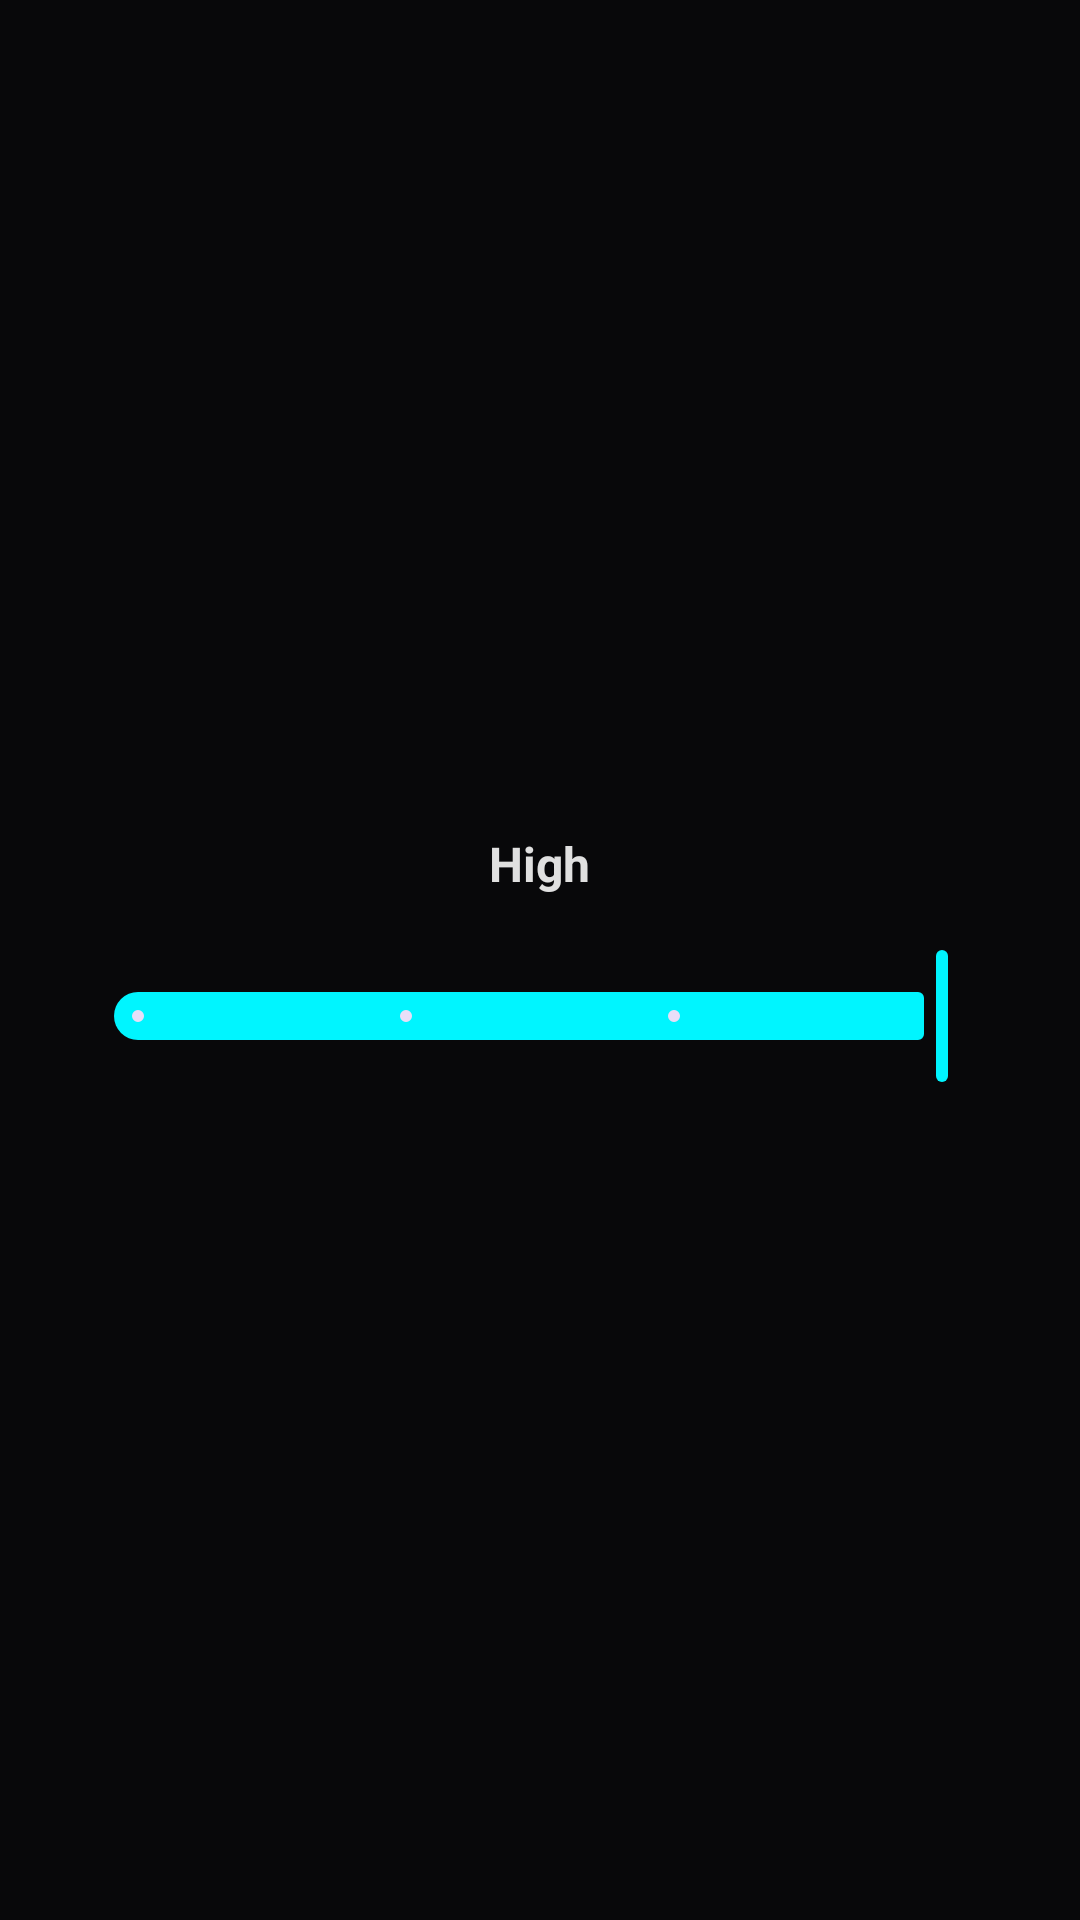

Write the Android layout XML for this screen, with the resource values it uses.
<!-- AndroidManifest.xml: application theme Theme.BluetoothLESpam.NoActionBar -->
<!-- res/layout/dialog_set_tx_power.xml -->
<?xml version="1.0" encoding="utf-8"?>
<LinearLayout xmlns:android="http://schemas.android.com/apk/res/android"
    xmlns:app="http://schemas.android.com/apk/res-auto"
    android:layout_width="match_parent"
    android:layout_height="wrap_content"
    android:gravity="center"
    android:orientation="vertical"
    android:padding="24dp">

    <TextView
        android:id="@+id/setTxPowerDialogTxPowerTextView"
        android:layout_width="wrap_content"
        android:layout_height="wrap_content"
        android:text="@string/power_level_high"
        android:textColor="?attr/colorOnSurface"
        android:textSize="16sp"
        android:textStyle="bold" />

    <com.google.android.material.slider.Slider
        android:id="@+id/setTxPowerDialogSeekbar"
        android:layout_width="match_parent"
        android:layout_height="wrap_content"
        android:layout_marginTop="16dp"
        android:valueFrom="0.0"
        android:valueTo="3.0"
        android:stepSize="1.0"
        android:value="3.0"
        app:thumbColor="?attr/colorPrimary"
        app:trackColorActive="?attr/colorPrimary"
        app:trackColorInactive="?attr/colorOutline" />

</LinearLayout>
<!-- resources referenced by this layout -->
<resources>
  <string name="power_level_high">High</string>
  <style name="Theme.BluetoothLESpam.NoActionBar" parent="Theme.BluetoothLESpam">
          <item name="windowActionBar">false</item>
          <item name="windowNoTitle">true</item>
      </style>
  <style name="Theme.BluetoothLESpam" parent="Theme.Material3.DayNight.NoActionBar">
          
          <item name="colorPrimary">@color/colorPrimary</item>
          <item name="colorOnPrimary">@color/black</item>
          <item name="colorSecondary">@color/colorSecondary</item>
          <item name="colorOnSecondary">@color/black</item>
          <item name="colorTertiary">@color/colorTertiary</item>
          <item name="colorOnTertiary">@color/black</item>
  
          <item name="android:colorBackground">@color/background_color</item>
          <item name="colorSurface">@color/background_color_card</item>
          <item name="colorOnSurface">@color/text_color</item>
          <item name="colorOutline">#303035</item>
          <item name="colorSurfaceVariant">#1A1A24</item>
          <item name="colorOnSurfaceVariant">@color/text_color</item>
  
          
          <item name="android:statusBarColor">@android:color/transparent</item>
          <item name="android:navigationBarColor">@android:color/transparent</item>
          <item name="android:windowLightStatusBar">false</item>
          <item name="android:windowLightNavigationBar" tools:targetApi="27">false</item>
  
          
          <item name="shapeAppearanceLargeComponent">@style/ShapeAppearance.App.LargeComponent</item>
          <item name="shapeAppearanceMediumComponent">@style/ShapeAppearance.App.MediumComponent</item>
  
          
          <item name="materialCardViewStyle">@style/Widget.App.CardView</item>
          <item name="bottomNavigationStyle">@style/Widget.App.BottomNavigationView</item>
      </style>
  <color name="colorPrimary">#00F5FF</color>
  <color name="black">#FF000000</color>
  <color name="colorSecondary">#BF00FF</color>
  <color name="colorTertiary">#4D4DFF</color>
  <color name="background_color">#08080A</color>
  <color name="background_color_card">#121216</color>
  <color name="text_color">#E0E0E0</color>
  <style name="ShapeAppearance.App.LargeComponent" parent="ShapeAppearance.Material3.LargeComponent">
          <item name="cornerSize">24dp</item>
      </style>
  <style name="ShapeAppearance.App.MediumComponent" parent="ShapeAppearance.Material3.MediumComponent">
          <item name="cornerSize">16dp</item>
      </style>
  <style name="Widget.App.CardView" parent="Widget.Material3.CardView.Filled">
          <item name="shapeAppearance">@style/ShapeAppearance.App.MediumComponent</item>
          <item name="cardBackgroundColor">?attr/colorSurface</item>
          <item name="cardElevation">2dp</item>
          <item name="strokeWidth">1dp</item>
          <item name="strokeColor">?attr/colorOutline</item>
      </style>
  <style name="Widget.App.BottomNavigationView" parent="Widget.Material3.BottomNavigationView">
          <item name="backgroundTint">@android:color/transparent</item>
          <item name="itemIconTint">@color/bottom_nav_colors</item>
          <item name="itemTextColor">@color/bottom_nav_colors</item>
          <item name="itemActiveIndicatorStyle">@style/Widget.App.BottomNavigationView.ActiveIndicator</item>
      </style>
  <style name="Widget.App.BottomNavigationView.ActiveIndicator" parent="Widget.Material3.BottomNavigationView.ActiveIndicator">
          <item name="android:color">#3000F5FF</item>
      </style>
</resources>
